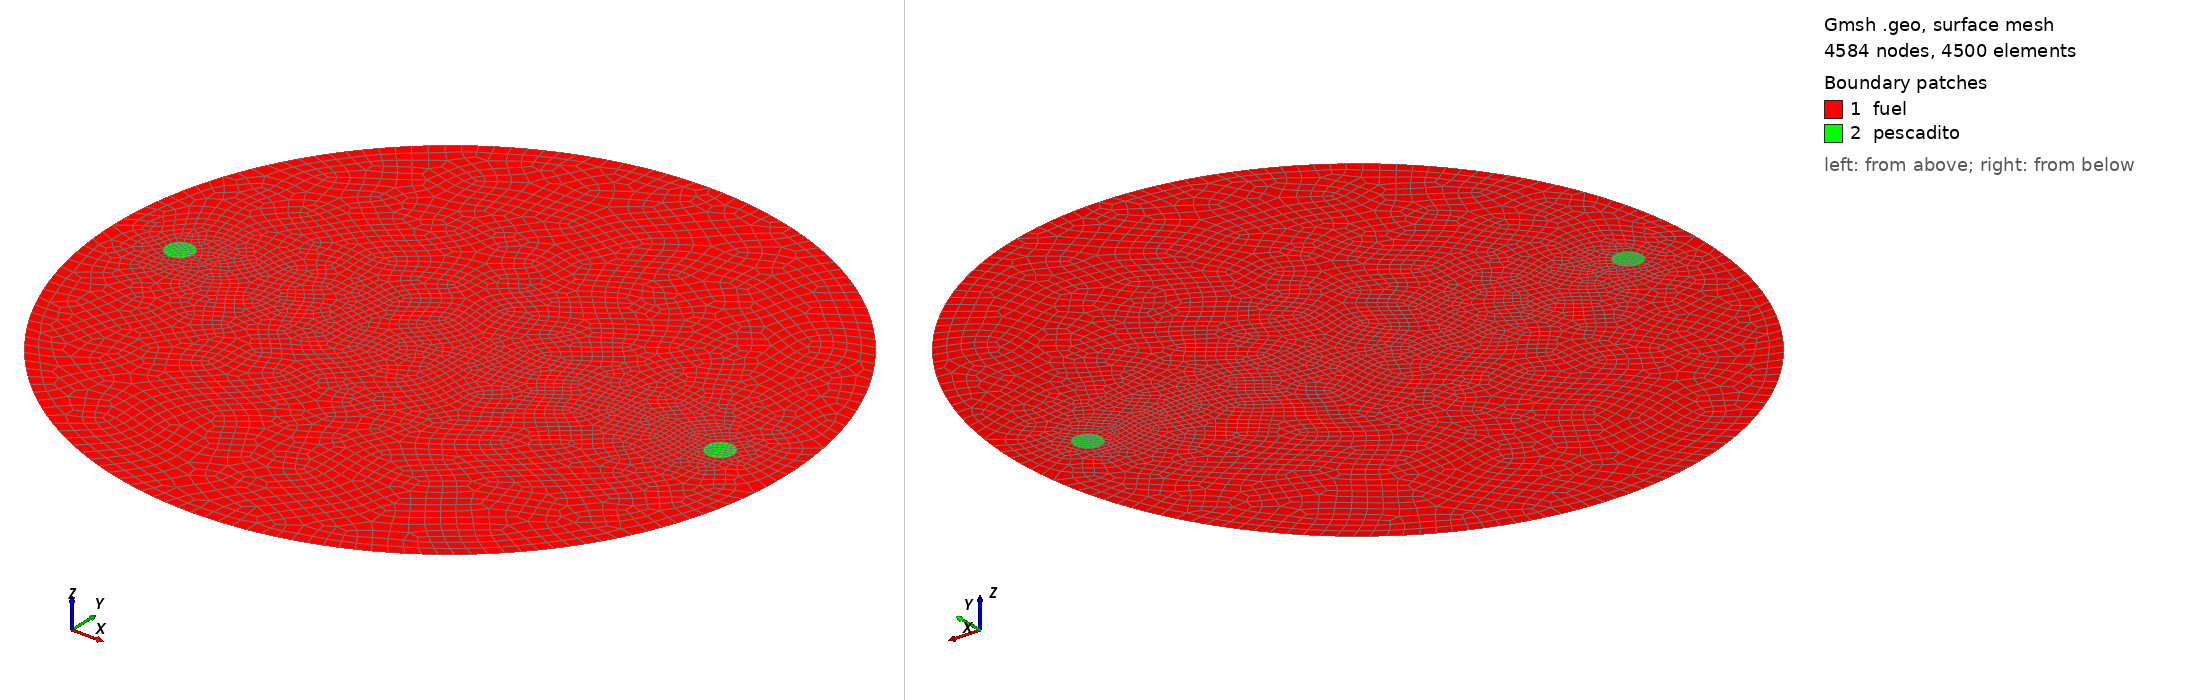

Gmsh geometry script, surface-meshed: 4584 nodes, 4500 surface elements. Boundary patches (legend numbers): 1 fuel, 2 pescadito. Left view from above one corner, right view from below the opposite corner. Legend entries are the model's physical surfaces. The drawing asked Gmsh for element sizes between 1% and 20% of the model's largest extent; the script's own settings can give other sizes.

=== dos-pescaditos-40.geo (drawn) ===
A = 50;     // radio del reactor
a = 2;     // radio del pescadito
r = 40;     // posicion radial del pescadito
lc = 2;    // longitud caracteristica de la malla

Mesh.Algorithm = 8;              // algoritmo de mallado delaunay

Point(1) = { 0, 0, 0, lc};       // el circulo grande de radio A
Point(2) = { A, 0, 0, lc};
Point(3) = {-A, 0, 0, lc};
Point(4) = { 0, A, 0, lc};
Point(5) = { 0,-A, 0, lc};
Circle(1) = {5, 1, 2};
Circle(2) = {2, 1, 4};
Circle(3) = {4, 1, 3};
Circle(4) = {3, 1, 5};
Line Loop(13) = {2, 3, 4, 1};

Point(8) = {r, 0, 0, 0.5*lc};    // el primer pescado de radio a
Point(10) = {r+a, 0, 0, 0.5*lc};
Point(11) = {r, a, 0, 0.5*lc};
Point(12) = {r-a, 0, 0, 0.5*lc};
Point(13) = {r, -a, 0, 0.5*lc};
Circle(5) = {13, 8, 10};
Circle(6) = {10, 8, 11};
Circle(7) = {11, 8, 12};
Circle(8) = {12, 8, 13};
Line Loop(14) = {6, 7, 8, 5};

Point(18) = {-r, 0, 0, 0.5*lc};  // el segundo pescado de radio a
Point(20) = {-r-a, 0, 0, 0.5*lc};
Point(21) = {-r, a, 0, 0.5*lc};
Point(22) = {-r+a, 0, 0, 0.5*lc};
Point(23) = {-r, -a, 0, 0.5*lc};
Circle(9) = {23, 18, 22};
Circle(10) = {22, 18, 21};
Circle(11) = {21, 18, 20};
Circle(12) = {20, 18, 23};
Line Loop(15) = {10, 11, 12, 9};

Plane Surface(16) = {13, 14, 15}; // las superficies (con los huecos)
Recombine Surface (16);
Plane Surface(17) = {14};
Recombine Surface (17);
Plane Surface(18) = {15};
Recombine Surface (18);

Physical Line(1) = {2, 1, 4, 3};          // superficie externa
Physical Surface("fuel") = {16};          // fuel
Physical Surface("pescadito") = {17, 18}; // pescaditos

Color SeaGreen { Surface{16};    }
Color Maroon   { Surface{17,18}; }
